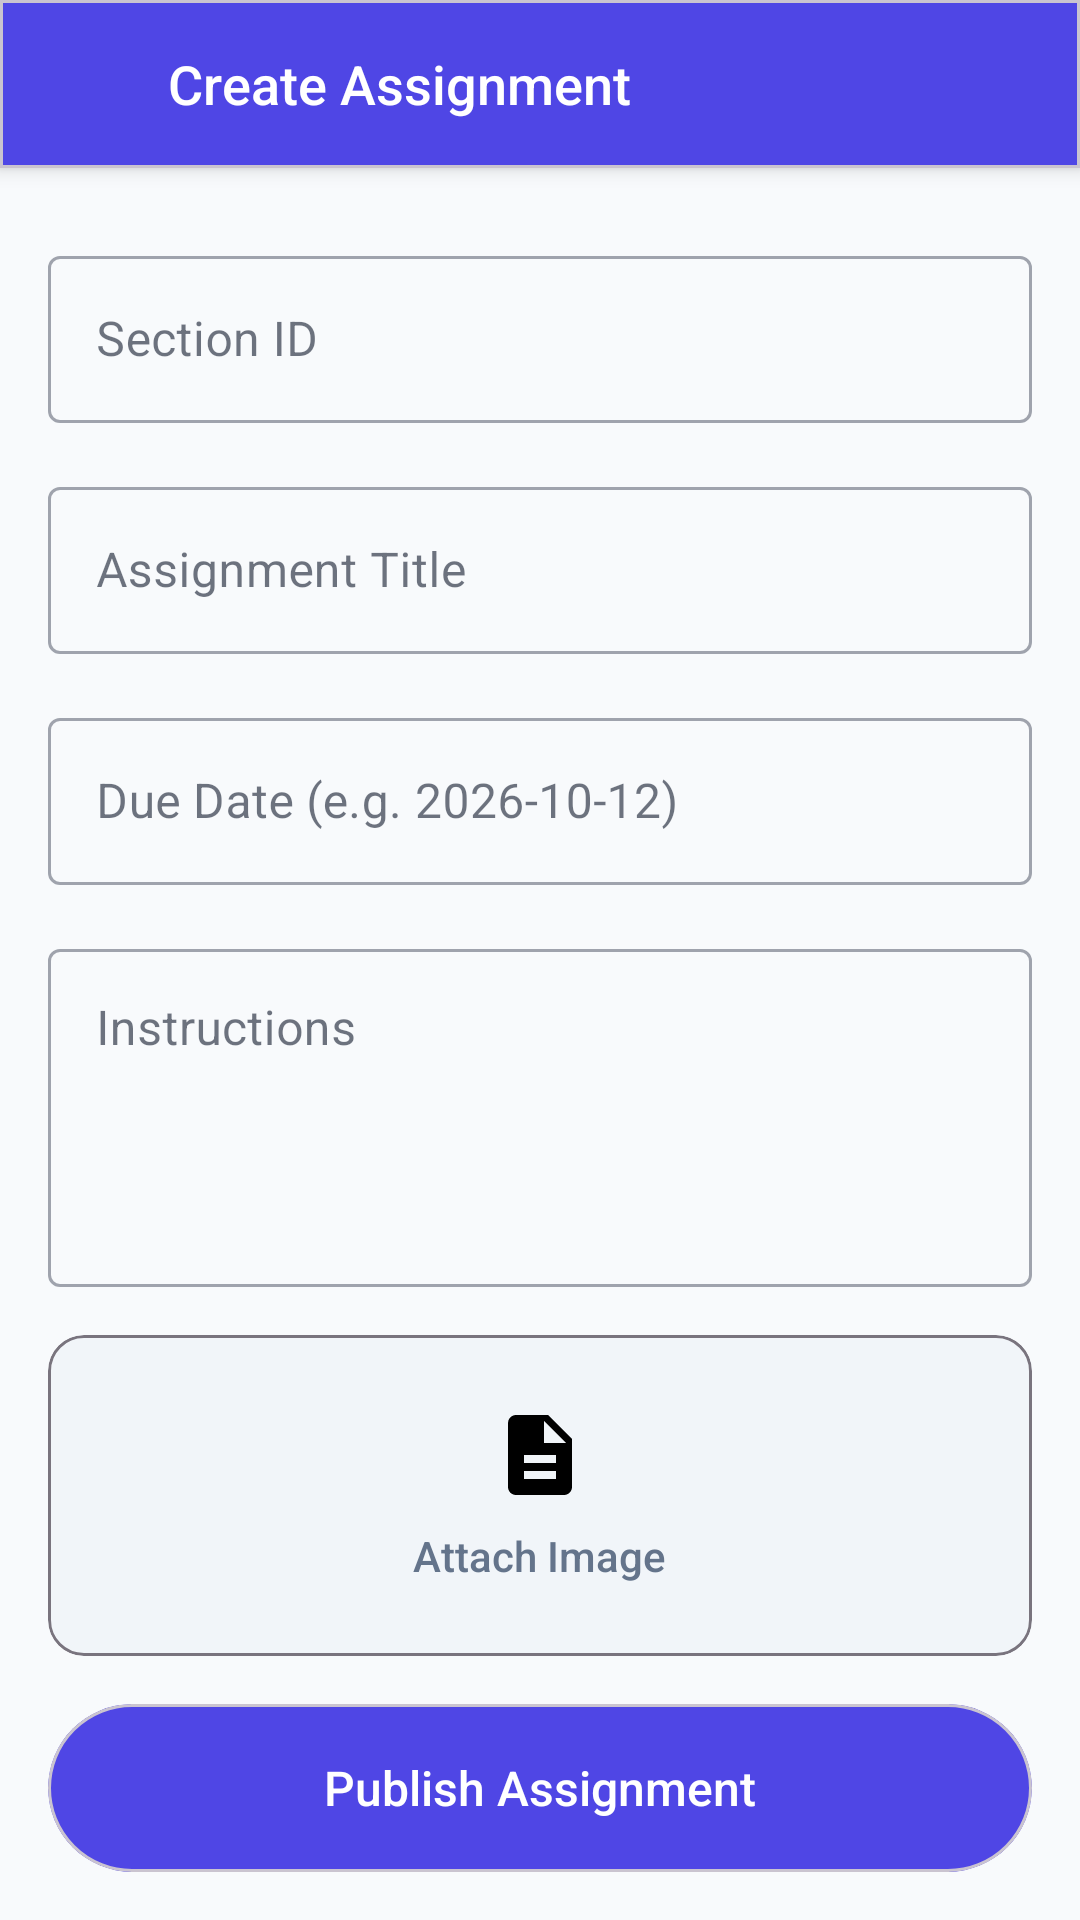

Here is an Android app screen rendered from its layout file. Give the layout XML and the strings, colors and styles it references.
<!-- AndroidManifest.xml: application theme Theme.Reater -->
<!-- res/layout/fragment_assignment_create.xml -->
<?xml version="1.0" encoding="utf-8"?>
<androidx.constraintlayout.widget.ConstraintLayout xmlns:android="http://schemas.android.com/apk/res/android"
    xmlns:app="http://schemas.android.com/apk/res-auto"
    xmlns:tools="http://schemas.android.com/tools"
    android:layout_width="match_parent"
    android:layout_height="match_parent"
    android:background="?android:attr/colorBackground"
    tools:context=".teacherapp.fragments.TeacherAssignments.AssignmentUploadFragment">

    <com.google.android.material.card.MaterialCardView
        android:id="@+id/card_view_header"
        android:layout_width="match_parent"
        android:layout_height="56dp"
        app:cardBackgroundColor="?attr/colorPrimary"
        app:cardCornerRadius="0dp"
        app:cardElevation="4dp"
        app:layout_constraintTop_toTopOf="parent">

        <LinearLayout
            android:layout_width="match_parent"
            android:layout_height="match_parent"
            android:gravity="center_vertical"
            android:orientation="horizontal"
            android:paddingStart="16dp">

            <ImageView
                android:id="@+id/back_button"
                android:layout_width="24dp"
                android:layout_height="24dp"
                android:src="@drawable/baseline_arrow_back_24"
                app:tint="?attr/colorOnPrimary" />

            <TextView
                android:layout_width="wrap_content"
                android:layout_height="wrap_content"
                android:layout_marginStart="16dp"
                android:fontFamily="sans-serif-medium"
                android:text="Create Assignment"
                android:textColor="?attr/colorOnPrimary"
                android:textSize="18sp" />
        </LinearLayout>
    </com.google.android.material.card.MaterialCardView>

    <ScrollView
        android:layout_width="match_parent"
        android:layout_height="0dp"
        app:layout_constraintBottom_toTopOf="@+id/submit_assignment"
        app:layout_constraintTop_toBottomOf="@+id/card_view_header">

        <LinearLayout
            android:layout_width="match_parent"
            android:layout_height="wrap_content"
            android:orientation="vertical"
            android:padding="16dp">
            
            <com.google.android.material.textfield.TextInputLayout
                style="@style/Widget.MaterialComponents.TextInputLayout.OutlinedBox"
                android:layout_width="match_parent"
                android:layout_height="wrap_content"
                android:layout_marginTop="8dp"
                android:hint="Section ID">

                <com.google.android.material.textfield.TextInputEditText
                    android:id="@+id/edit_section_id"
                    android:layout_width="match_parent"
                    android:layout_height="wrap_content" />
            </com.google.android.material.textfield.TextInputLayout>

            <com.google.android.material.textfield.TextInputLayout
                style="@style/Widget.MaterialComponents.TextInputLayout.OutlinedBox"
                android:layout_width="match_parent"
                android:layout_height="wrap_content"
                android:layout_marginTop="16dp"
                android:hint="Assignment Title">

                <com.google.android.material.textfield.TextInputEditText
                    android:id="@+id/created_assignment_name"
                    android:layout_width="match_parent"
                    android:layout_height="wrap_content" />
            </com.google.android.material.textfield.TextInputLayout>
            
            <com.google.android.material.textfield.TextInputLayout
                style="@style/Widget.MaterialComponents.TextInputLayout.OutlinedBox"
                android:layout_width="match_parent"
                android:layout_height="wrap_content"
                android:layout_marginTop="16dp"
                android:hint="Due Date (e.g. 2026-10-12)">

                <com.google.android.material.textfield.TextInputEditText
                    android:id="@+id/edit_due_date"
                    android:layout_width="match_parent"
                    android:layout_height="wrap_content" />
            </com.google.android.material.textfield.TextInputLayout>

            <com.google.android.material.textfield.TextInputLayout
                style="@style/Widget.MaterialComponents.TextInputLayout.OutlinedBox"
                android:layout_width="match_parent"
                android:layout_height="wrap_content"
                android:layout_marginTop="16dp"
                android:hint="Instructions">

                <com.google.android.material.textfield.TextInputEditText
                    android:id="@+id/edit_assignment_instructions"
                    android:layout_width="match_parent"
                    android:layout_height="wrap_content"
                    android:gravity="top|start"
                    android:inputType="textMultiLine"
                    android:minLines="4" />
            </com.google.android.material.textfield.TextInputLayout>

            <com.google.android.material.card.MaterialCardView
                android:id="@+id/btn_attach_pdf"
                android:layout_width="match_parent"
                android:layout_height="wrap_content"
                android:layout_marginTop="16dp"
                android:clickable="true"
                android:focusable="true"
                app:cardBackgroundColor="?attr/colorSurfaceVariant"
                app:cardCornerRadius="12dp"
                app:cardElevation="0dp"
                app:strokeColor="?attr/colorOutline"
                app:strokeWidth="1dp">

                <LinearLayout
                    android:layout_width="match_parent"
                    android:layout_height="wrap_content"
                    android:gravity="center"
                    android:orientation="vertical"
                    android:padding="24dp">

                    <ImageView
                        android:layout_width="32dp"
                        android:layout_height="32dp"
                        android:src="@drawable/ic_baseline_insert_drive_file_24" />

                    <TextView
                        android:id="@+id/tv_attached_file_name"
                        android:layout_width="wrap_content"
                        android:layout_height="wrap_content"
                        android:layout_marginTop="8dp"
                        android:fontFamily="sans-serif-medium"
                        android:text="Attach Image"
                        android:textAlignment="center"
                        android:textColor="?attr/colorOnSurfaceVariant" />
                </LinearLayout>
            </com.google.android.material.card.MaterialCardView>

        </LinearLayout>
    </ScrollView>

    <com.google.android.material.card.MaterialCardView
        android:id="@+id/submit_assignment"
        android:layout_width="match_parent"
        android:layout_height="56dp"
        android:layout_margin="16dp"
        android:clickable="true"
        android:focusable="true"
        app:cardBackgroundColor="?attr/colorPrimary"
        app:cardCornerRadius="28dp"
        app:layout_constraintBottom_toBottomOf="parent">

        <TextView
            android:id="@+id/tv_submit_assignment"
            android:layout_width="match_parent"
            android:layout_height="match_parent"
            android:fontFamily="sans-serif-medium"
            android:gravity="center"
            android:text="Publish Assignment"
            android:textColor="?attr/colorOnPrimary"
            android:textSize="16sp" />
    </com.google.android.material.card.MaterialCardView>
</androidx.constraintlayout.widget.ConstraintLayout>
<!-- resources referenced by this layout -->
<resources>
  <!-- drawable ic_baseline_insert_drive_file_24 (drawable) -->
  ﻿<vector xmlns:android="http://schemas.android.com/apk/res/android"
      android:width="24dp"
      android:height="24dp"
      android:viewportWidth="24.0"
      android:viewportHeight="24.0">
      <path
          android:fillColor="#FF000000"
          android:pathData="M14,2H6C4.9,2 4.01,2.9 4.01,4L4,20c0,1.1 0.89,2 1.99,2H18c1.1,0 2,-0.9 2,-2V8L14,2zM16,18H8V16h8v2zM16,14H8V12h8v2zM13,9V3.5L18.5,9H13z"/>
  </vector>
  <style name="Theme.Reater" parent="Theme.Material3.DayNight.NoActionBar">
          
          <item name="colorPrimary">@color/academic_indigo</item>
          <item name="colorOnPrimary">@color/white</item>
          <item name="colorPrimaryContainer">@color/academic_indigo_bg</item>
          <item name="colorOnPrimaryContainer">@color/academic_indigo</item>
          <item name="colorSecondary">@color/academic_emerald</item>
          <item name="colorOnSecondary">@color/white</item>
          <item name="colorSecondaryContainer">@color/academic_emerald_bg</item>
          <item name="colorOnSecondaryContainer">@color/academic_emerald</item>
          <item name="colorTertiary">@color/academic_amber</item>
          <item name="colorOnTertiary">@color/white</item>
          <item name="colorTertiaryContainer">@color/academic_amber_bg</item>
          <item name="colorOnTertiaryContainer">@color/academic_amber</item>
          <item name="colorError">@color/colorError</item>
          <item name="colorOnError">@color/colorOnError</item>
          <item name="colorSurface">@color/academic_card</item>
          <item name="colorOnSurface">@color/academic_text_primary</item>
          <item name="colorSurfaceVariant">@color/academic_stroke_light</item>
          <item name="colorOnSurfaceVariant">@color/academic_text_secondary</item>
  
          
          <item name="android:colorBackground">@color/academic_canvas</item>
          <item name="android:statusBarColor" tools:targetApi="m">@color/academic_canvas</item>
          <item name="android:windowLightStatusBar" tools:targetApi="m">true</item>
  
          
          <item name="android:fontFamily">sans-serif</item>
      </style>
  <color name="academic_indigo">#4F46E5</color>
  <color name="white">#FFFFFF</color>
  <color name="academic_indigo_bg">#EEF2FF</color>
  <color name="academic_emerald">#059669</color>
  <color name="academic_emerald_bg">#ECFDF5</color>
  <color name="academic_amber">#D97706</color>
  <color name="academic_amber_bg">#FFFBEB</color>
  <color name="colorError">#D32F2F</color>
  <color name="colorOnError">#FFFFFF</color>
  <color name="academic_card">#FFFFFF</color>
  <color name="academic_text_primary">#0F172A</color>
  <color name="academic_stroke_light">#F1F5F9</color>
  <color name="academic_text_secondary">#64748B</color>
  <color name="academic_canvas">#F8FAFC</color>
</resources>
